Run: headless pygame with SDL's dummy video driver; simulated clock (each Clock.tick advances the game by its frame time, no real sleeping); random seed 0; keys injected as events and as key.get_pressed() state; no mouse input; restart key C tapped at the start of phases 3 and 4.
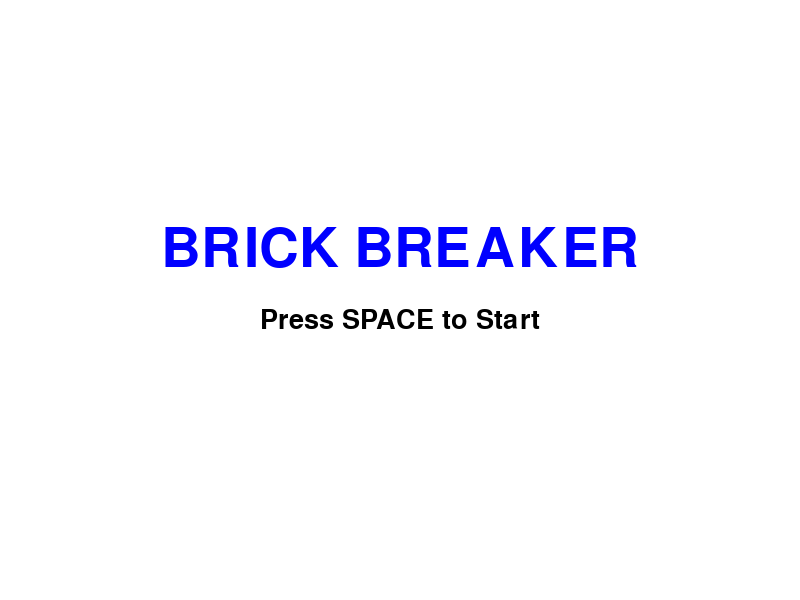
Frame 1 of 4 · flips 1–60 · no input
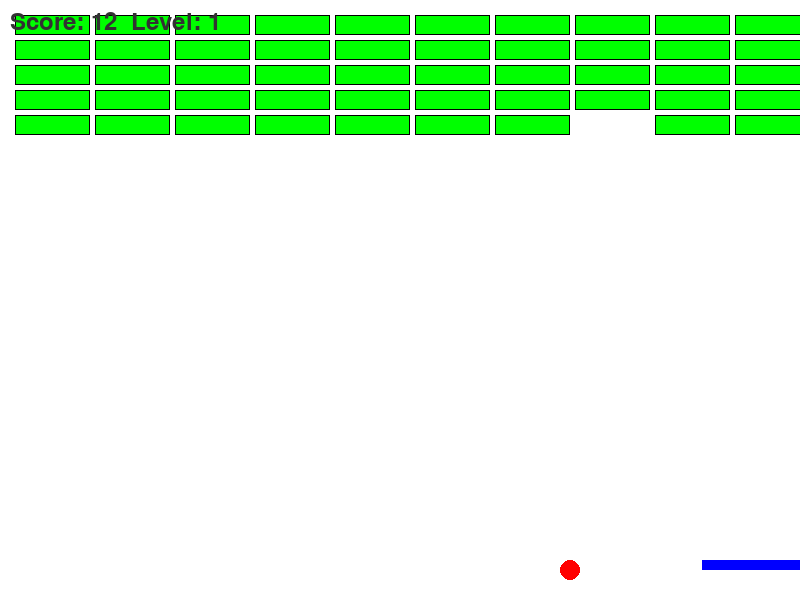
Frame 2 of 4 · flips 61–180 · tapped SPACE, RETURN · held RIGHT (→), D
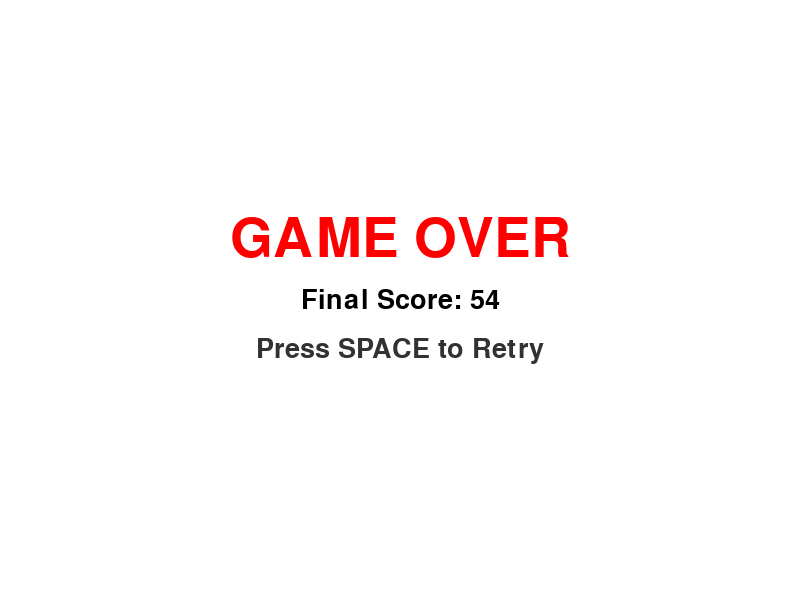
Frame 3 of 4 · flips 181–300 · tapped C · held DOWN (↓), S
Frame 4 of 4 · flips 301–420 · tapped C · held LEFT (←), A, UP (↑), W · screen unchanged from frame 3, image omitted

The pygame program that drew these frames:

import pygame
import sys
import random

# --- 메타데이터 ---
__title__ = 'Python Brick Breaker'
__version__ = '0.4.0' # 시작 화면 및 상태 관리 추가
__author__ = 'Python Developer'

# --- 설정 상수 ---
SCREEN_WIDTH = 800
SCREEN_HEIGHT = 600
PADDLE_WIDTH = 100
PADDLE_HEIGHT = 10
BALL_RADIUS = 10
BRICK_WIDTH = 75
BRICK_HEIGHT = 20
BRICK_ROWS = 5
BRICK_COLS = 10
FPS = 60

# 색상 (R, G, B)
WHITE = (255, 255, 255)
BLACK = (0, 0, 0)
RED = (255, 0, 0)
BLUE = (0, 0, 255)
GREEN = (0, 255, 0)
DARK_GRAY = (50, 50, 50)
YELLOW = (255, 215, 0)

# --- 클래스 정의 ---

class Paddle:
    def __init__(self):
        self.rect = pygame.Rect(
            SCREEN_WIDTH // 2 - PADDLE_WIDTH // 2,
            SCREEN_HEIGHT - 40,
            PADDLE_WIDTH,
            PADDLE_HEIGHT
        )
        self.speed = 8

    def move(self):
        keys = pygame.key.get_pressed()
        if keys[pygame.K_LEFT] and self.rect.left > 0:
            self.rect.x -= self.speed
        if keys[pygame.K_RIGHT] and self.rect.right < SCREEN_WIDTH:
            self.rect.x += self.speed

    def draw(self, screen):
        pygame.draw.rect(screen, BLUE, self.rect)

class Ball:
    def __init__(self):
        self.reset(1)

    def reset(self, level):
        self.rect = pygame.Rect(
            SCREEN_WIDTH // 2,
            SCREEN_HEIGHT // 2,
            BALL_RADIUS * 2,
            BALL_RADIUS * 2
        )
        base_speed = 4 + level 
        self.dx = random.choice([-base_speed, base_speed]) 
        self.dy = -base_speed 

    def move(self):
        self.rect.x += self.dx
        self.rect.y += self.dy
        
        if self.rect.left <= 0 or self.rect.right >= SCREEN_WIDTH:
            self.dx *= -1
        if self.rect.top <= 0:
            self.dy *= -1
            
        if self.rect.bottom >= SCREEN_HEIGHT:
            return False 
        return True 

    def draw(self, screen):
        pygame.draw.circle(screen, RED, self.rect.center, BALL_RADIUS)

class Brick:
    def __init__(self, x, y):
        self.rect = pygame.Rect(x, y, BRICK_WIDTH, BRICK_HEIGHT)
        self.active = True

    def draw(self, screen):
        if self.active:
            pygame.draw.rect(screen, GREEN, self.rect)
            pygame.draw.rect(screen, BLACK, self.rect, 1)

# --- 메인 게임 함수 ---

def main():
    pygame.init()
    screen = pygame.display.set_mode((SCREEN_WIDTH, SCREEN_HEIGHT))
    pygame.display.set_caption(f"{__title__} v{__version__}")
    clock = pygame.time.Clock()

    # 폰트 설정
    score_font = pygame.font.SysFont(None, 36)
    title_font = pygame.font.SysFont(None, 80) # 제목용 큰 폰트
    sub_font = pygame.font.SysFont(None, 40)   # 안내 문구용 중간 폰트

    paddle = Paddle()
    ball = Ball()
    
    bricks = []
    def create_bricks():
        new_bricks = []
        for row in range(BRICK_ROWS):
            for col in range(BRICK_COLS):
                brick_x = 15 + col * (BRICK_WIDTH + 5)
                brick_y = 15 + row * (BRICK_HEIGHT + 5)
                new_bricks.append(Brick(brick_x, brick_y))
        return new_bricks

    bricks = create_bricks()
    
    score = 0
    level = 1
    
    # [1] 게임 상태 변수: 'START', 'PLAYING', 'GAME_OVER'
    game_state = 'START'

    running = True
    while running:
        # 이벤트 처리
        for event in pygame.event.get():
            if event.type == pygame.QUIT:
                running = False
            
            # 키 입력 처리 (상태에 따라 다르게 동작)
            if event.type == pygame.KEYDOWN:
                # [대기 상태일 때] 스페이스바 누르면 게임 시작
                if game_state == 'START':
                    if event.key == pygame.K_SPACE:
                        game_state = 'PLAYING'
                
                # [게임 중일 때] 치트키 사용 가능
                elif game_state == 'PLAYING':
                    if event.key == pygame.K_c: # 치트키
                         for brick in bricks: brick.active = False
                
                # [게임 오버 상태일 때] 스페이스바 누르면 재시작 (1레벨부터)
                elif game_state == 'GAME_OVER':
                    if event.key == pygame.K_SPACE:
                        score = 0
                        level = 1
                        ball.reset(level)
                        bricks = create_bricks()
                        game_state = 'PLAYING'

        screen.fill(WHITE) # 배경 지우기

        # --- 상태별 화면 그리기 및 로직 ---

        if game_state == 'START':
            # [시작 화면]
            title_text = title_font.render("BRICK BREAKER", True, BLUE)
            start_text = sub_font.render("Press SPACE to Start", True, BLACK)
            
            # 중앙 정렬
            screen.blit(title_text, title_text.get_rect(center=(SCREEN_WIDTH/2, SCREEN_HEIGHT/2 - 50)))
            screen.blit(start_text, start_text.get_rect(center=(SCREEN_WIDTH/2, SCREEN_HEIGHT/2 + 20)))

        elif game_state == 'PLAYING':
            # [게임 플레이 화면]
            paddle.move()
            
            # 공 움직임 체크
            if not ball.move():
                game_state = 'GAME_OVER' # 공 떨어지면 상태 변경
            
            # 충돌 로직
            if ball.rect.colliderect(paddle.rect):
                collision_rect = ball.rect.clip(paddle.rect)
                if collision_rect.width < collision_rect.height:
                    ball.dx *= -1 
                else:
                    ball.dy *= -1 
                    ball.rect.bottom = paddle.rect.top 

            for brick in bricks:
                if brick.active and ball.rect.colliderect(brick.rect):
                    brick.active = False
                    score += 10 + (level * 2)
                    
                    collision_rect = ball.rect.clip(brick.rect)
                    if collision_rect.width >= collision_rect.height:
                        ball.dy *= -1 
                    else:
                        ball.dx *= -1 
                    break 

            # 클리어 체크
            if all(not brick.active for brick in bricks):
                # 잠시 멈춤 효과 없이 바로 메시지 띄우고 싶다면 여기 로직 수정 가능
                # 현재는 화면 멈춤(delay) 사용
                screen.fill(WHITE)
                # 객체들 마지막 모습 그리기
                paddle.draw(screen)
                ball.draw(screen)
                for brick in bricks: brick.draw(screen)
                
                clear_text = title_font.render(f"STAGE {level} CLEAR!", True, BLUE)
                screen.blit(clear_text, clear_text.get_rect(center=(SCREEN_WIDTH/2, SCREEN_HEIGHT/2)))
                pygame.display.flip()
                
                pygame.time.delay(2000) # 2초 대기
                
                level += 1
                ball.reset(level)
                for brick in bricks: brick.active = True

            # 그리기
            paddle.draw(screen)
            ball.draw(screen)
            for brick in bricks: brick.draw(screen)
            
            # 점수판
            score_text = score_font.render(f"Score: {score}  Level: {level}", True, DARK_GRAY)
            screen.blit(score_text, (10, 10))

        elif game_state == 'GAME_OVER':
            # [게임 오버 화면]
            over_text = title_font.render("GAME OVER", True, RED)
            score_msg = sub_font.render(f"Final Score: {score}", True, BLACK)
            retry_text = sub_font.render("Press SPACE to Retry", True, DARK_GRAY)
            
            screen.blit(over_text, over_text.get_rect(center=(SCREEN_WIDTH/2, SCREEN_HEIGHT/2 - 60)))
            screen.blit(score_msg, score_msg.get_rect(center=(SCREEN_WIDTH/2, SCREEN_HEIGHT/2)))
            screen.blit(retry_text, retry_text.get_rect(center=(SCREEN_WIDTH/2, SCREEN_HEIGHT/2 + 50)))

        pygame.display.flip()
        clock.tick(FPS)

    pygame.quit()
    sys.exit()

if __name__ == "__main__":
    main()
